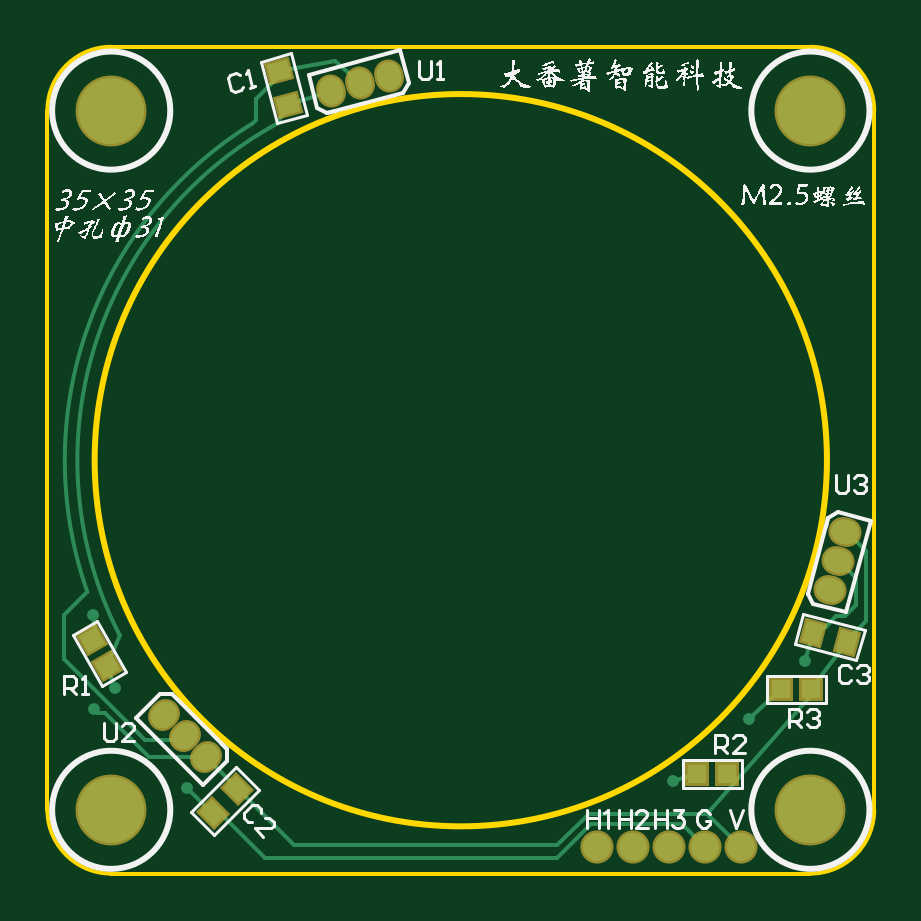
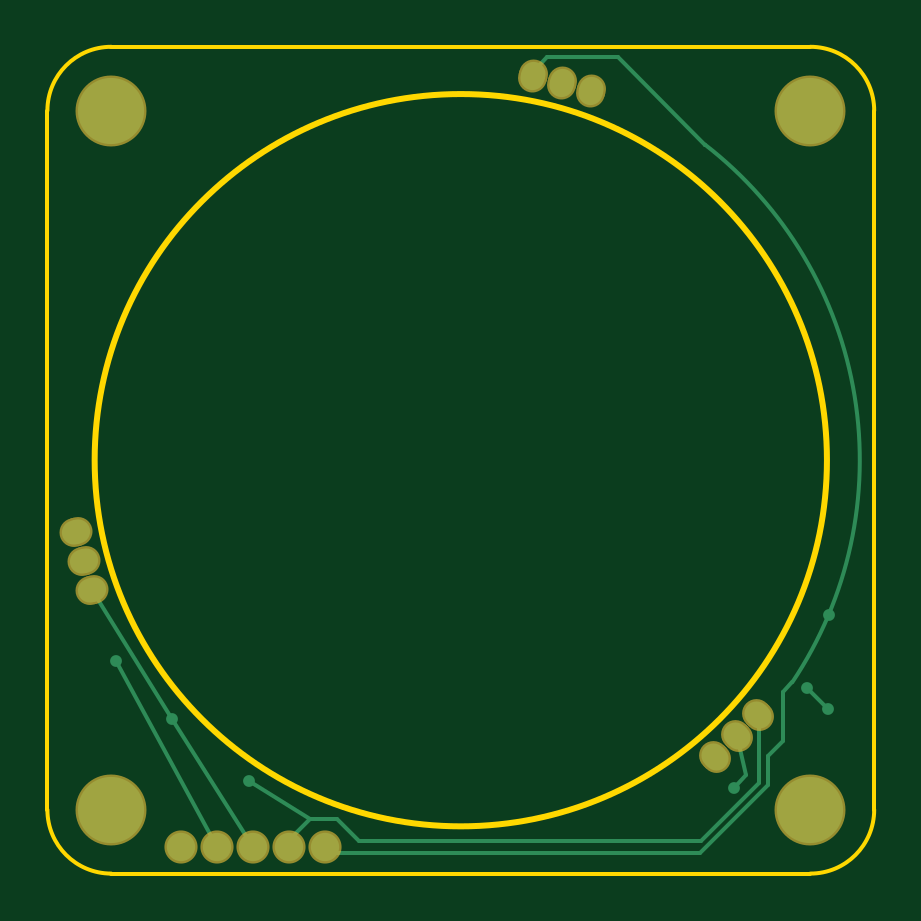
Circuit board: 8 layer files. Board 35.0 x 35.0 mm.
- drill: hall4poles.DRL (476 bytes)
- bottom_copper: hall4poles.GBL (2728 bytes)
- bottom_mask: hall4poles.GBS (1495 bytes)
- outline: hall4poles.GM1 (596 bytes)
- top_copper: hall4poles.GTL (4791 bytes)
- top_silk: hall4poles.GTO (209804 bytes)
- paste: hall4poles.GTP (1426 bytes)
- top_mask: hall4poles.GTS (2769 bytes)

=== drill: hall4poles.DRL (476 bytes, source withheld) ===
=== bottom_copper: hall4poles.GBL ===
G04*
G04 #@! TF.GenerationSoftware,Altium Limited,Altium Designer,19.1.5 (86)*
G04*
G04 Layer_Physical_Order=2*
G04 Layer_Color=16711680*
%FSLAX25Y25*%
%MOIN*%
G70*
G01*
G75*
%ADD29C,0.00700*%
%ADD30C,0.04724*%
G04:AMPARAMS|DCode=31|XSize=47.24mil|YSize=40mil|CornerRadius=0mil|HoleSize=0mil|Usage=FLASHONLY|Rotation=105.000|XOffset=0mil|YOffset=0mil|HoleType=Round|Shape=Round|*
%AMOVALD31*
21,1,0.00724,0.04000,0.00000,0.00000,105.0*
1,1,0.04000,0.00094,-0.00350*
1,1,0.04000,-0.00094,0.00350*
%
%ADD31OVALD31*%

G04:AMPARAMS|DCode=32|XSize=47.24mil|YSize=40mil|CornerRadius=0mil|HoleSize=0mil|Usage=FLASHONLY|Rotation=225.000|XOffset=0mil|YOffset=0mil|HoleType=Round|Shape=Round|*
%AMOVALD32*
21,1,0.00724,0.04000,0.00000,0.00000,225.0*
1,1,0.04000,0.00256,0.00256*
1,1,0.04000,-0.00256,-0.00256*
%
%ADD32OVALD32*%

G04:AMPARAMS|DCode=33|XSize=47.24mil|YSize=40mil|CornerRadius=0mil|HoleSize=0mil|Usage=FLASHONLY|Rotation=345.000|XOffset=0mil|YOffset=0mil|HoleType=Round|Shape=Round|*
%AMOVALD33*
21,1,0.00724,0.04000,0.00000,0.00000,345.0*
1,1,0.04000,-0.00350,0.00094*
1,1,0.04000,0.00350,-0.00094*
%
%ADD33OVALD33*%

%ADD34C,0.11024*%
%ADD35C,0.01968*%
D29*
X-40690Y52599D02*
G03*
X-55255Y-37001I40690J-52599D01*
G01*
X-49761Y-53739D02*
Y-42689D01*
Y-53739D02*
X-40000Y-63500D01*
X-49761Y-42689D02*
X-49505Y-42433D01*
X-40690Y52599D02*
X-26126Y67162D01*
X-40690Y52599D02*
X-40690Y52599D01*
X-55255Y-37001D02*
X-53620Y-38637D01*
X-39928Y-65500D02*
X21700D01*
X-51250Y-54178D02*
X-39928Y-65500D01*
X-51250Y-54178D02*
Y-49250D01*
X-40000Y-63500D02*
X17000D01*
X-61197Y-41500D02*
X-57700Y-38003D01*
X-61200Y-41500D02*
X-61197D01*
X-47500Y-52500D02*
X-45600Y-54600D01*
X48100Y-43078D02*
X61501Y-21655D01*
X34700Y-64500D02*
X48100Y-43078D01*
X25200Y-59800D02*
X35300Y-53500D01*
X40700Y-64500D02*
X57400Y-33400D01*
X28700Y-64500D02*
Y-63300D01*
X25200Y-59800D02*
X28700Y-63300D01*
X20700Y-59800D02*
X25200D01*
X17000Y-63500D02*
X20700Y-59800D01*
X21700Y-65500D02*
X22700Y-64500D01*
X-53620Y-46880D02*
X-51250Y-49250D01*
X-53620Y-46880D02*
Y-38637D01*
X-26126Y67162D02*
X-14437D01*
X-11996Y64721D01*
Y64089D02*
Y64721D01*
X-47500Y-52500D02*
X-45969Y-45969D01*
D30*
X46700Y-64500D02*
D03*
X40700D02*
D03*
X34700D02*
D03*
X28700D02*
D03*
X22700D02*
D03*
D31*
X-21655Y61501D02*
D03*
X-16826Y62795D02*
D03*
X-11996Y64089D02*
D03*
D32*
X-49505Y-42433D02*
D03*
X-45969Y-45969D02*
D03*
X-42433Y-49504D02*
D03*
D33*
X64089Y-11996D02*
D03*
X62795Y-16826D02*
D03*
X61501Y-21655D02*
D03*
D34*
X-58268Y-58268D02*
D03*
X58268D02*
D03*
Y58268D02*
D03*
X-58268D02*
D03*
D35*
X-45600Y-54600D02*
D03*
X-61200Y-41500D02*
D03*
X-57700Y-38003D02*
D03*
X48100Y-43078D02*
D03*
X35300Y-53500D02*
D03*
X-61311Y-25753D02*
D03*
X57400Y-33400D02*
D03*
M02*

=== bottom_mask: hall4poles.GBS (1495 bytes, source withheld) ===
=== outline: hall4poles.GM1 ===
G04*
G04 #@! TF.GenerationSoftware,Altium Limited,Altium Designer,19.1.5 (86)*
G04*
G04 Layer_Color=16711935*
%FSLAX25Y25*%
%MOIN*%
G70*
G01*
G75*
%ADD10C,0.01000*%
%ADD12C,0.00598*%
%ADD36C,0.00598*%
D10*
X61024Y0D02*
G03*
X61024Y0I-61024J0D01*
G01*
D12*
X-58268Y-68898D02*
X58268D01*
X68898Y-58268D02*
X68898Y58268D01*
X-68898Y-58268D02*
X-68898Y58268D01*
X-58268Y68898D02*
X58268D01*
D36*
Y-68898D02*
G03*
X68898Y-58268I0J10630D01*
G01*
X-68898D02*
G03*
X-58268Y-68898I10630J0D01*
G01*
X68898Y58268D02*
G03*
X58268Y68898I-10630J0D01*
G01*
X-58268D02*
G03*
X-68898Y58268I0J-10630D01*
G01*
M02*

=== top_copper: hall4poles.GTL ===
G04*
G04 #@! TF.GenerationSoftware,Altium Limited,Altium Designer,19.1.5 (86)*
G04*
G04 Layer_Physical_Order=1*
G04 Layer_Color=255*
%FSLAX25Y25*%
%MOIN*%
G70*
G01*
G75*
G04:AMPARAMS|DCode=14|XSize=35mil|YSize=30mil|CornerRadius=0mil|HoleSize=0mil|Usage=FLASHONLY|Rotation=315.000|XOffset=0mil|YOffset=0mil|HoleType=Round|Shape=Rectangle|*
%AMROTATEDRECTD14*
4,1,4,-0.02298,0.00177,-0.00177,0.02298,0.02298,-0.00177,0.00177,-0.02298,-0.02298,0.00177,0.0*
%
%ADD14ROTATEDRECTD14*%

%ADD15R,0.03200X0.03200*%
%ADD16P,0.04526X4X165.0*%
G04:AMPARAMS|DCode=17|XSize=35mil|YSize=30mil|CornerRadius=0mil|HoleSize=0mil|Usage=FLASHONLY|Rotation=255.000|XOffset=0mil|YOffset=0mil|HoleType=Round|Shape=Rectangle|*
%AMROTATEDRECTD17*
4,1,4,-0.00996,0.02079,0.01902,0.01302,0.00996,-0.02079,-0.01902,-0.01302,-0.00996,0.02079,0.0*
%
%ADD17ROTATEDRECTD17*%

G04:AMPARAMS|DCode=18|XSize=35mil|YSize=30mil|CornerRadius=0mil|HoleSize=0mil|Usage=FLASHONLY|Rotation=195.000|XOffset=0mil|YOffset=0mil|HoleType=Round|Shape=Rectangle|*
%AMROTATEDRECTD18*
4,1,4,0.01302,0.01902,0.02079,-0.00996,-0.01302,-0.01902,-0.02079,0.00996,0.01302,0.01902,0.0*
%
%ADD18ROTATEDRECTD18*%

%ADD29C,0.00700*%
%ADD30C,0.04724*%
G04:AMPARAMS|DCode=31|XSize=47.24mil|YSize=40mil|CornerRadius=0mil|HoleSize=0mil|Usage=FLASHONLY|Rotation=105.000|XOffset=0mil|YOffset=0mil|HoleType=Round|Shape=Round|*
%AMOVALD31*
21,1,0.00724,0.04000,0.00000,0.00000,105.0*
1,1,0.04000,0.00094,-0.00350*
1,1,0.04000,-0.00094,0.00350*
%
%ADD31OVALD31*%

G04:AMPARAMS|DCode=32|XSize=47.24mil|YSize=40mil|CornerRadius=0mil|HoleSize=0mil|Usage=FLASHONLY|Rotation=225.000|XOffset=0mil|YOffset=0mil|HoleType=Round|Shape=Round|*
%AMOVALD32*
21,1,0.00724,0.04000,0.00000,0.00000,225.0*
1,1,0.04000,0.00256,0.00256*
1,1,0.04000,-0.00256,-0.00256*
%
%ADD32OVALD32*%

G04:AMPARAMS|DCode=33|XSize=47.24mil|YSize=40mil|CornerRadius=0mil|HoleSize=0mil|Usage=FLASHONLY|Rotation=345.000|XOffset=0mil|YOffset=0mil|HoleType=Round|Shape=Round|*
%AMOVALD33*
21,1,0.00724,0.04000,0.00000,0.00000,345.0*
1,1,0.04000,-0.00350,0.00094*
1,1,0.04000,0.00350,-0.00094*
%
%ADD33OVALD33*%

%ADD34C,0.11024*%
%ADD35C,0.01968*%
D14*
X-41351Y-58851D02*
D03*
X-37249Y-54749D02*
D03*
D15*
X58400Y-38200D02*
D03*
X53400D02*
D03*
X44400Y-52300D02*
D03*
X39400D02*
D03*
D16*
X-58950Y-34365D02*
D03*
X-61450Y-30035D02*
D03*
D17*
X58699Y-28749D02*
D03*
X64301Y-30251D02*
D03*
D18*
X-30251Y64801D02*
D03*
X-28749Y59199D02*
D03*
D29*
X-30587Y56111D02*
G03*
X-56849Y-29192I30587J-56111D01*
G01*
X-34853Y56047D02*
G03*
X-62237Y-21967I34853J-56047D01*
G01*
X-45600Y-54600D02*
X-41651Y-58551D01*
X-37519Y-54419D02*
X-27738Y-64200D01*
X45812Y-53542D02*
X58910Y-38649D01*
X41100Y-58900D02*
X45812Y-53542D01*
X-30587Y56111D02*
X-28749Y59199D01*
X-58950Y-34365D02*
X-56849Y-29192D01*
X-42433Y-49504D02*
X-37519Y-54419D01*
X-59300Y-42200D02*
X-52000Y-49500D01*
X-60500Y-42200D02*
X-59300D01*
X-61200Y-41500D02*
X-60500Y-42200D01*
X-66100Y-33200D02*
X-52601Y-46699D01*
X-66100Y-33200D02*
Y-25830D01*
X-52601Y-46699D02*
X-46699D01*
X-52000Y-49500D02*
X-42438D01*
X-58950Y-34365D02*
X-57700Y-38003D01*
X-34853Y56047D02*
X-34176Y56724D01*
X-62237Y-21967D02*
Y-21967D01*
X-66100Y-25830D02*
X-62237Y-21967D01*
X-41651Y-58551D02*
X-40349D01*
X48100Y-43078D02*
X53400Y-38200D01*
X58400D02*
X64301Y-30251D01*
X35300Y-53500D02*
X39400Y-52300D01*
X41100Y-58900D02*
X46700Y-64500D01*
X-61311Y-25753D02*
X-60900Y-28400D01*
X57400Y-33400D02*
X58699Y-28749D01*
X-40349Y-58551D02*
X-32600Y-66300D01*
X-27738Y-64200D02*
X16100D01*
X21400Y-58900D01*
X41100D01*
X-32600Y-66300D02*
X16000D01*
X21700Y-60600D01*
X36800D01*
X40700Y-64500D01*
X58699Y-28749D02*
X59648Y-27800D01*
X60800D01*
X62600Y-26000D01*
X64000D01*
X65900Y-24100D01*
Y-19675D01*
X63051Y-16826D02*
X65900Y-19675D01*
X62795Y-16826D02*
X63051D01*
X64301Y-30074D02*
X67500Y-26875D01*
X64301Y-30251D02*
Y-30074D01*
X67500Y-26875D02*
Y-15151D01*
X64345Y-11996D02*
X67500Y-15151D01*
X64089Y-11996D02*
X64345D01*
X-34176Y56724D02*
Y60179D01*
X-46699Y-46699D02*
X-45969Y-45969D01*
X-42438Y-49500D02*
X-42433Y-49504D01*
X-34176Y60179D02*
X-30251Y64104D01*
X-21000Y66500D02*
X-16826Y62795D01*
X-30251Y64801D02*
X-21000Y66500D01*
X-28749Y59199D02*
X-21655Y61501D01*
X-16826Y62795D02*
Y62826D01*
D30*
X46700Y-64500D02*
D03*
X40700D02*
D03*
X34700D02*
D03*
X28700D02*
D03*
X22700D02*
D03*
D31*
X-21655Y61501D02*
D03*
X-16826Y62795D02*
D03*
X-11996Y64089D02*
D03*
D32*
X-49505Y-42433D02*
D03*
X-45969Y-45969D02*
D03*
X-42433Y-49504D02*
D03*
D33*
X64089Y-11996D02*
D03*
X62795Y-16826D02*
D03*
X61501Y-21655D02*
D03*
D34*
X-58268Y-58268D02*
D03*
X58268D02*
D03*
Y58268D02*
D03*
X-58268D02*
D03*
D35*
X-45600Y-54600D02*
D03*
X-61200Y-41500D02*
D03*
X-57700Y-38003D02*
D03*
X48100Y-43078D02*
D03*
X35300Y-53500D02*
D03*
X-61311Y-25753D02*
D03*
X57400Y-33400D02*
D03*
M02*

=== top_silk: hall4poles.GTO (209804 bytes, source omitted) ===
=== paste: hall4poles.GTP (1426 bytes, source withheld) ===
=== top_mask: hall4poles.GTS (2769 bytes, source withheld) ===
